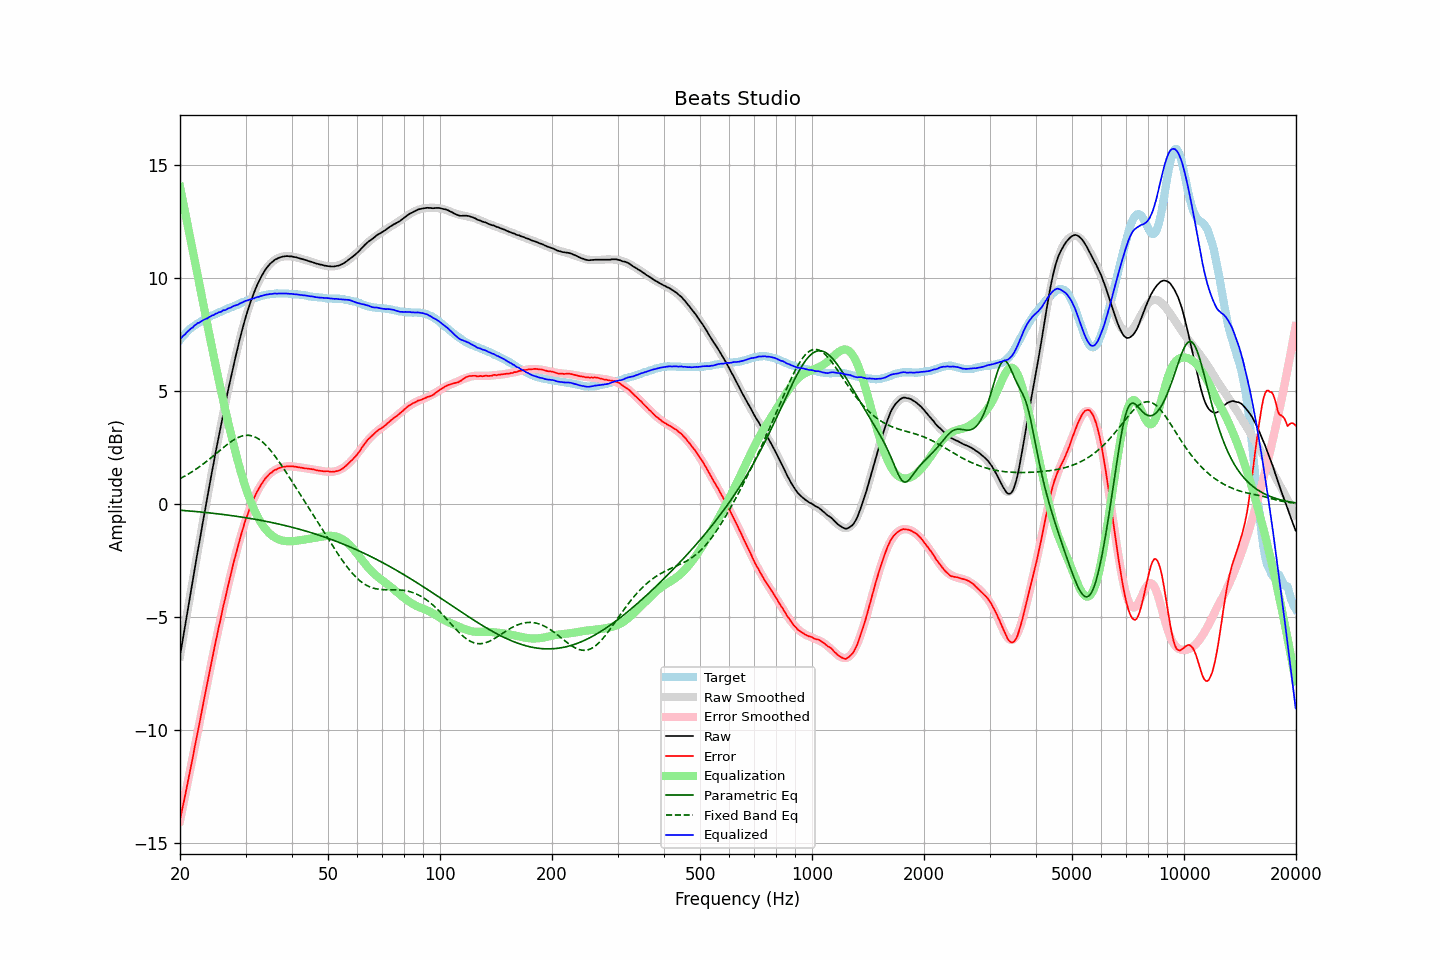

The table this chart was drawn from, first rows:
frequency, raw, error, smoothed, error_smoothed, equalization, parametric_eq, fixed_band_eq, equalized_raw, equalized_smoothed, target
20.00, -6.73, -13.99, -6.75, -14.03, 14.03, -0.28, 1.12, 7.29, 7.28, 7.26
20.20, -6.31, -13.66, -6.31, -13.67, 13.67, -0.29, 1.15, 7.36, 7.36, 7.35
20.40, -5.88, -13.30, -5.88, -13.31, 13.31, -0.29, 1.19, 7.44, 7.43, 7.43
20.61, -5.48, -12.97, -5.46, -12.96, 12.96, -0.30, 1.23, 7.48, 7.50, 7.49
20.81, -5.03, -12.61, -5.03, -12.60, 12.60, -0.31, 1.27, 7.58, 7.57, 7.59
21.02, -4.61, -12.28, -4.61, -12.25, 12.25, -0.31, 1.31, 7.64, 7.64, 7.67
21.23, -4.19, -11.92, -4.19, -11.89, 11.89, -0.32, 1.35, 7.70, 7.70, 7.73
21.44, -3.77, -11.55, -3.77, -11.53, 11.53, -0.32, 1.40, 7.77, 7.76, 7.79
21.66, -3.38, -11.21, -3.35, -11.18, 11.18, -0.33, 1.44, 7.80, 7.82, 7.83
21.87, -2.93, -10.81, -2.94, -10.82, 10.82, -0.34, 1.49, 7.89, 7.88, 7.89
22.09, -2.53, -10.46, -2.53, -10.46, 10.46, -0.34, 1.53, 7.93, 7.93, 7.94
22.31, -2.11, -10.09, -2.12, -10.10, 10.10, -0.35, 1.58, 8.00, 7.98, 7.99
22.54, -1.73, -9.75, -1.71, -9.74, 9.74, -0.36, 1.63, 8.01, 8.03, 8.02
22.76, -1.31, -9.37, -1.31, -9.38, 9.38, -0.36, 1.69, 8.07, 8.07, 8.07
22.99, -0.90, -9.00, -0.90, -9.01, 9.01, -0.37, 1.74, 8.11, 8.11, 8.10
23.22, -0.50, -8.64, -0.50, -8.65, 8.65, -0.38, 1.79, 8.15, 8.15, 8.14
23.45, -0.11, -8.29, -0.11, -8.29, 8.29, -0.39, 1.85, 8.18, 8.18, 8.18
23.69, 0.27, -7.94, 0.29, -7.93, 7.93, -0.39, 1.90, 8.20, 8.22, 8.21
23.92, 0.68, -7.57, 0.68, -7.57, 7.57, -0.40, 1.96, 8.26, 8.26, 8.26
24.16, 1.07, -7.23, 1.07, -7.22, 7.22, -0.41, 2.02, 8.29, 8.29, 8.31
24.40, 1.46, -6.87, 1.45, -6.87, 6.87, -0.42, 2.08, 8.34, 8.32, 8.34
24.65, 1.82, -6.53, 1.83, -6.52, 6.52, -0.42, 2.14, 8.35, 8.36, 8.36
24.89, 2.22, -6.16, 2.21, -6.18, 6.18, -0.43, 2.20, 8.41, 8.39, 8.39
25.14, 2.58, -5.84, 2.58, -5.84, 5.84, -0.44, 2.26, 8.43, 8.43, 8.43
25.39, 2.96, -5.49, 2.95, -5.51, 5.51, -0.45, 2.32, 8.47, 8.46, 8.46
25.65, 3.31, -5.19, 3.31, -5.18, 5.18, -0.46, 2.37, 8.48, 8.49, 8.50
25.91, 3.66, -4.85, 3.67, -4.85, 4.85, -0.47, 2.43, 8.51, 8.52, 8.51
26.16, 4.04, -4.50, 4.02, -4.53, 4.53, -0.47, 2.49, 8.57, 8.55, 8.55
26.43, 4.35, -4.23, 4.37, -4.21, 4.21, -0.48, 2.55, 8.56, 8.58, 8.58
26.69, 4.71, -3.91, 4.71, -3.90, 3.90, -0.49, 2.61, 8.61, 8.61, 8.62
26.96, 5.05, -3.59, 5.05, -3.59, 3.59, -0.50, 2.66, 8.65, 8.64, 8.64
27.23, 5.37, -3.30, 5.38, -3.29, 3.29, -0.51, 2.71, 8.66, 8.67, 8.67
27.50, 5.70, -3.01, 5.71, -3.00, 3.00, -0.52, 2.76, 8.69, 8.70, 8.71
27.77, 6.03, -2.69, 6.03, -2.71, 2.71, -0.53, 2.81, 8.74, 8.73, 8.73
28.05, 6.34, -2.43, 6.34, -2.42, 2.42, -0.54, 2.85, 8.76, 8.76, 8.77
28.33, 6.64, -2.15, 6.64, -2.15, 2.15, -0.55, 2.89, 8.79, 8.79, 8.79
28.62, 6.92, -1.89, 6.94, -1.88, 1.88, -0.56, 2.93, 8.81, 8.82, 8.81
28.90, 7.23, -1.63, 7.23, -1.63, 1.63, -0.57, 2.96, 8.86, 8.85, 8.86
29.19, 7.51, -1.37, 7.50, -1.38, 1.38, -0.58, 2.99, 8.89, 8.88, 8.88
29.48, 7.78, -1.15, 7.77, -1.14, 1.14, -0.59, 3.01, 8.92, 8.91, 8.93
29.78, 8.05, -0.89, 8.03, -0.91, 0.91, -0.61, 3.02, 8.95, 8.94, 8.94
30.08, 8.29, -0.67, 8.28, -0.69, 0.69, -0.62, 3.03, 8.98, 8.97, 8.96
30.38, 8.51, -0.48, 8.51, -0.48, 0.48, -0.63, 3.03, 9.00, 8.99, 8.99
30.68, 8.74, -0.29, 8.73, -0.29, 0.29, -0.64, 3.03, 9.02, 9.02, 9.03
30.99, 8.96, -0.09, 8.95, -0.10, 0.10, -0.65, 3.02, 9.05, 9.05, 9.04
31.30, 9.15, 0.08, 9.15, 0.08, -0.08, -0.66, 3.00, 9.07, 9.07, 9.06
31.61, 9.33, 0.23, 9.34, 0.24, -0.24, -0.68, 2.98, 9.09, 9.10, 9.10
31.93, 9.51, 0.40, 9.51, 0.39, -0.39, -0.69, 2.95, 9.12, 9.12, 9.11
32.24, 9.68, 0.54, 9.68, 0.54, -0.54, -0.70, 2.91, 9.14, 9.14, 9.14
32.57, 9.83, 0.66, 9.83, 0.67, -0.67, -0.71, 2.86, 9.16, 9.16, 9.16
32.89, 9.98, 0.79, 9.98, 0.79, -0.79, -0.73, 2.81, 9.19, 9.18, 9.19
33.22, 10.11, 0.90, 10.11, 0.90, -0.90, -0.74, 2.76, 9.20, 9.20, 9.21
33.55, 10.23, 1.00, 10.23, 1.01, -1.01, -0.76, 2.69, 9.22, 9.22, 9.23
33.89, 10.35, 1.11, 10.34, 1.10, -1.10, -0.77, 2.62, 9.25, 9.24, 9.24
34.23, 10.45, 1.19, 10.44, 1.19, -1.19, -0.78, 2.55, 9.26, 9.25, 9.26
34.57, 10.53, 1.26, 10.53, 1.26, -1.26, -0.80, 2.47, 9.26, 9.26, 9.27
34.92, 10.62, 1.34, 10.61, 1.33, -1.33, -0.81, 2.39, 9.28, 9.28, 9.28
35.27, 10.68, 1.38, 10.68, 1.39, -1.39, -0.83, 2.30, 9.28, 9.29, 9.29
35.62, 10.74, 1.45, 10.74, 1.44, -1.44, -0.84, 2.21, 9.29, 9.29, 9.29
35.97, 10.80, 1.50, 10.79, 1.49, -1.49, -0.86, 2.12, 9.31, 9.30, 9.30
... 635 more rows
